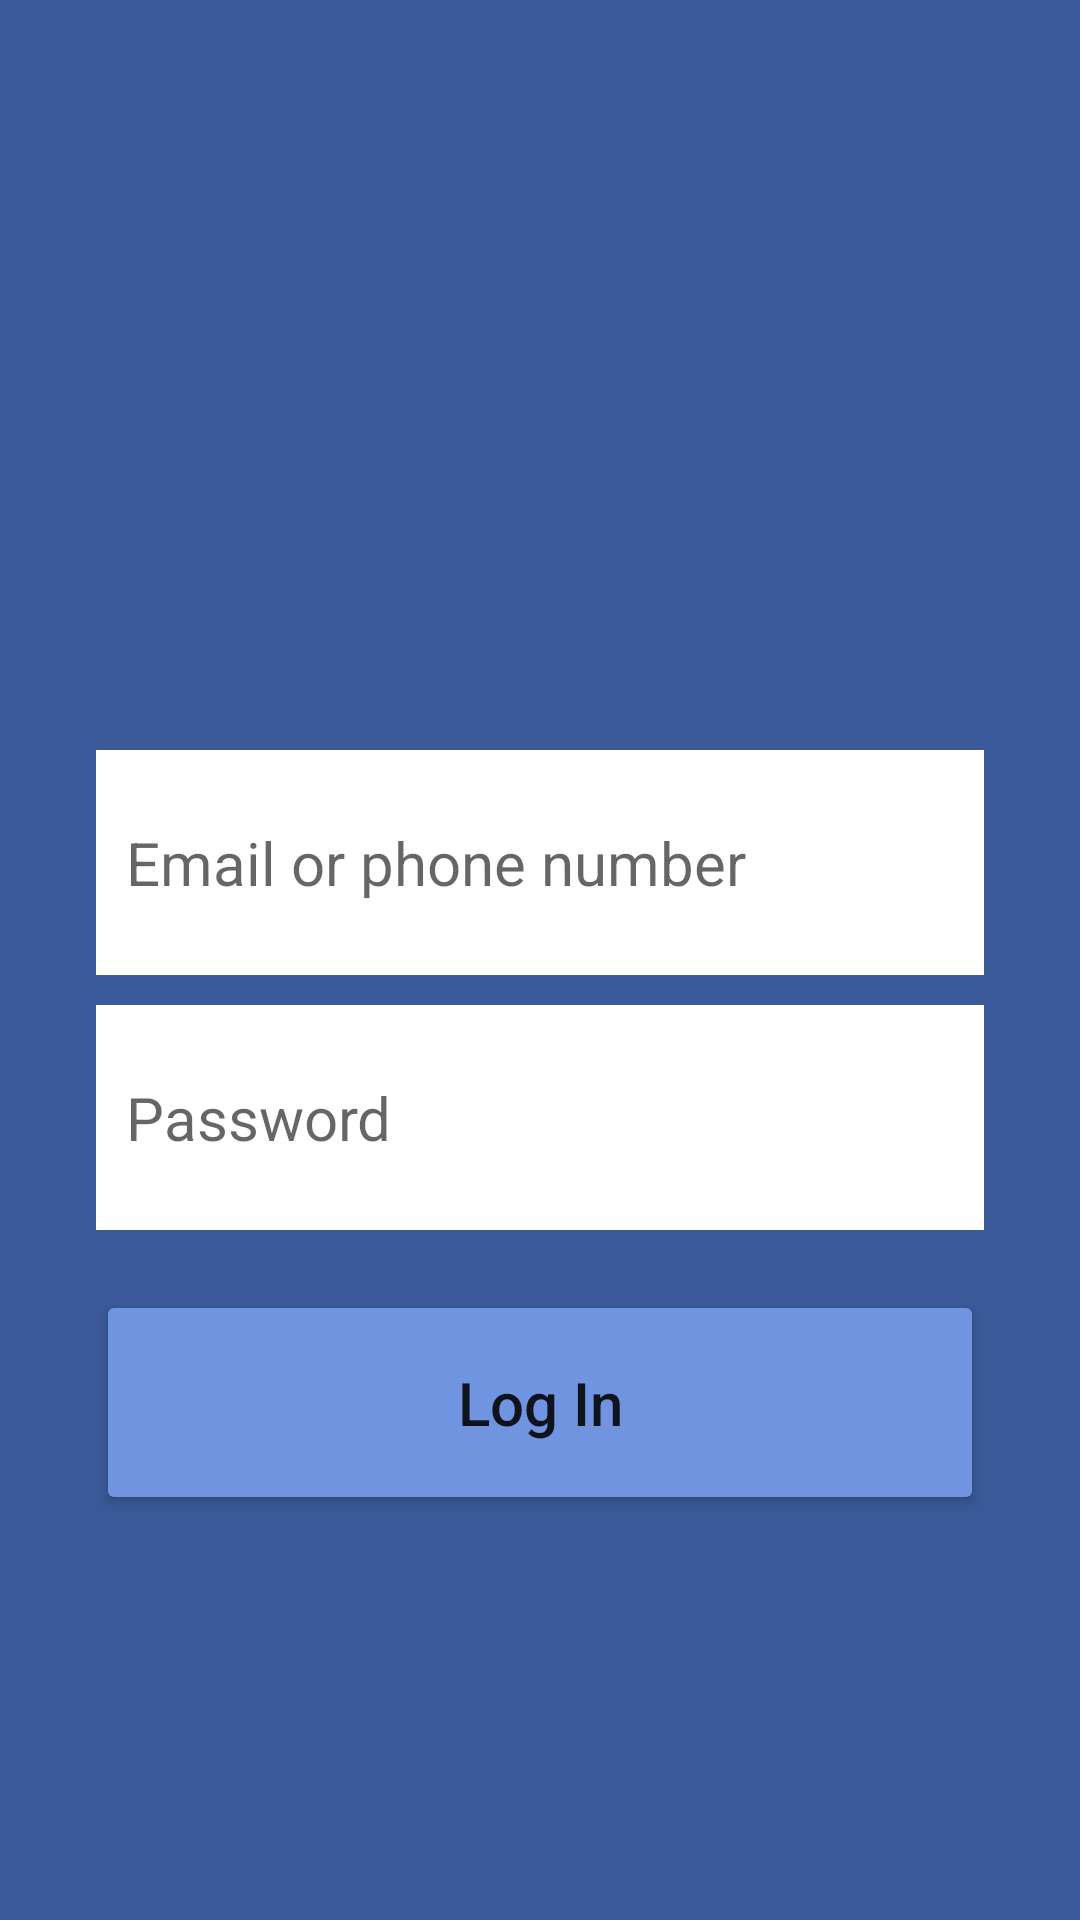

Android layout source for this screen:
<!-- AndroidManifest.xml: application theme Theme.MyApplication -->
<!-- res/layout/activity_main.xml -->
<?xml version="1.0" encoding="utf-8"?>
<androidx.constraintlayout.widget.ConstraintLayout xmlns:android="http://schemas.android.com/apk/res/android"
    xmlns:app="http://schemas.android.com/apk/res-auto"
    xmlns:tools="http://schemas.android.com/tools"
    android:layout_width="match_parent"
    android:layout_height="match_parent"
    android:background="#3b5998"
    tools:context=".MainActivity">

    <ImageView
        android:id="@+id/img_logo"
        android:layout_width="wrap_content"
        android:layout_height="@dimen/logo_height_main"
        android:layout_marginTop="150dp"
        android:src="@drawable/facebook_logo"
        app:layout_constraintEnd_toEndOf="parent"
        app:layout_constraintStart_toStartOf="parent"
        app:layout_constraintTop_toTopOf="parent" />

    <EditText
        android:id="@+id/edtxt_email"
        android:layout_width="0dp"
        style="@style/EditextLogin.Email"
        app:layout_constraintEnd_toEndOf="parent"
        app:layout_constraintStart_toStartOf="parent"
        app:layout_constraintTop_toBottomOf="@id/img_logo" />

    <EditText
        android:id="@+id/edtxt_password"
        style="@style/EditextLogin.Password"
        android:layout_width="0dp"
        app:layout_constraintEnd_toEndOf="parent"
        app:layout_constraintStart_toStartOf="parent"
        app:layout_constraintTop_toBottomOf="@+id/edtxt_email" />


    <Button
        android:id="@+id/button"
        android:layout_width="0dp"
        android:layout_height="@dimen/button_height_main"
        android:layout_marginHorizontal="@dimen/margin_horizontal"
        android:layout_marginTop="@dimen/margin_top_button_main"
        android:backgroundTint="#7094DF"
        android:text="@string/button_login_main"
        android:textAllCaps="false"
        android:textSize="@dimen/button_text_size_main"
        app:layout_constraintEnd_toEndOf="parent"
        app:layout_constraintStart_toStartOf="parent"
        app:layout_constraintTop_toBottomOf="@+id/edtxt_password" />
</androidx.constraintlayout.widget.ConstraintLayout>
<!-- resources referenced by this layout -->
<resources>
  <dimen name="button_height_main">75dp</dimen>
  <dimen name="button_text_size_main">20sp</dimen>
  <dimen name="logo_height_main">100dp</dimen>
  <dimen name="margin_horizontal">32dp</dimen>
  <dimen name="margin_top_button_main">20dp</dimen>
  <string name="button_login_main">Log In</string>
  <style name="EditextLogin.Email">
          <item name="android:hint">@string/hint_email_mail</item>
          <item name="android:inputType">textEmailAddress</item>
      </style>
  <style name="EditextLogin.Password">
          <item name="android:hint">@string/hint_password_main</item>
          <item name="android:layout_marginTop">10dp</item>
          <item name="android:inputType">textPassword</item>
      </style>
  <style name="Theme.MyApplication" parent="Theme.MaterialComponents.Light.NoActionBar">
          
          <item name="colorPrimary">#3b5998</item>
          <item name="colorPrimaryVariant">#244180</item>
          <item name="colorOnPrimary">@color/white</item>
          
          <item name="colorSecondary">#7094DF</item>
          <item name="colorSecondaryVariant">#516BA1</item>
          <item name="colorOnSecondary">@color/black</item>
          
          <item name="android:statusBarColor" tools:targetApi="l">?attr/colorPrimaryVariant</item>
          
      </style>
  <string name="hint_email_mail">Email or phone number</string>
  <string name="hint_password_main">Password</string>
  <!-- not gathered from this repository: default colours our renderer supplied (Android Studio template values) -->
  <color name="black">#FF000000</color>
  <color name="white">#FFFFFFFF</color>
</resources>
